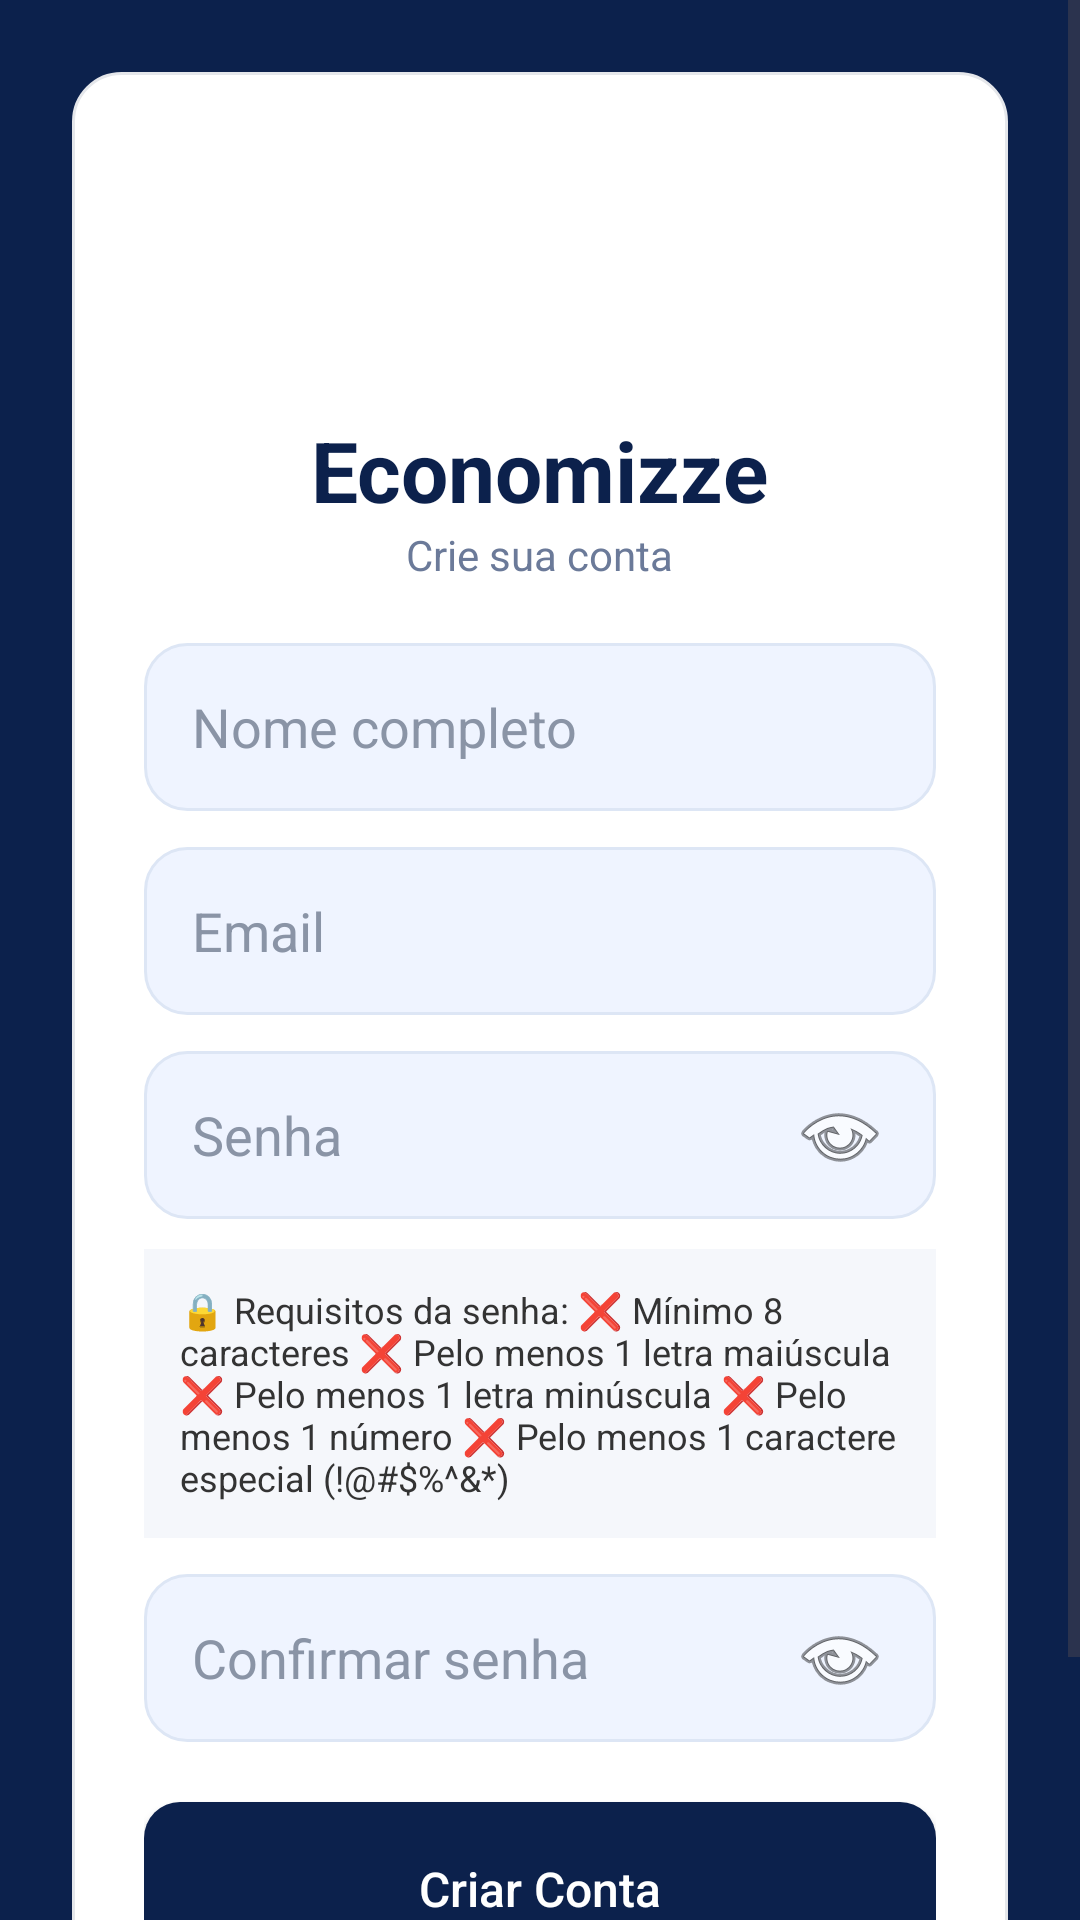

Reconstruct the res/layout file that produces this screen, plus the resources it refers to.
<!-- AndroidManifest.xml: application theme Theme.EconomizzeMob -->
<!-- res/layout/activity_cadastro.xml -->
<?xml version="1.0" encoding="utf-8"?>
<ScrollView xmlns:android="http://schemas.android.com/apk/res/android"
    android:layout_width="match_parent"
    android:layout_height="match_parent"
    android:fillViewport="true"
    android:background="#0C214C">

    <LinearLayout
        android:layout_width="match_parent"
        android:layout_height="match_parent"
        android:gravity="center"
        android:orientation="vertical"
        android:padding="24dp">

        <LinearLayout
            android:layout_width="match_parent"
            android:layout_height="wrap_content"
            android:background="@drawable/fundo_card_branco"
            android:orientation="vertical"
            android:padding="24dp">

            <ImageView
                android:layout_width="90dp"
                android:layout_height="90dp"
                android:layout_gravity="center"
                android:src="@mipmap/ic_launcher"/>

            <TextView
                android:layout_width="wrap_content"
                android:layout_height="wrap_content"
                android:layout_gravity="center"
                android:text="Economizze"
                android:textSize="28sp"
                android:textStyle="bold"
                android:textColor="#0C214C"/>

            <TextView
                android:layout_width="wrap_content"
                android:layout_height="wrap_content"
                android:layout_gravity="center"
                android:text="Crie sua conta"
                android:textColor="#6B7A99"
                android:layout_marginBottom="20dp"/>

            <EditText
                android:id="@+id/inputNome"
                android:layout_width="match_parent"
                android:layout_height="56dp"
                android:background="@drawable/fundo_input_claro"
                android:hint="Nome completo"
                android:padding="16dp"
                android:textColor="#0C214C"
                android:textColorHint="#8A94A6"/>

            <EditText
                android:id="@+id/inputEmailCadastro"
                android:layout_width="match_parent"
                android:layout_height="56dp"
                android:layout_marginTop="12dp"
                android:background="@drawable/fundo_input_claro"
                android:hint="Email"
                android:inputType="textEmailAddress"
                android:padding="16dp"
                android:textColor="#0C214C"
                android:textColorHint="#8A94A6"/>

            <EditText
                android:id="@+id/inputSenhaLogin"
                android:layout_width="match_parent"
                android:layout_height="56dp"
                android:layout_marginTop="12dp"
                android:background="@drawable/fundo_input_claro"
                android:hint="Senha"
                android:inputType="textPassword"
                android:padding="16dp"
                android:textColor="#0C214C"
                android:textColorHint="#8A94A6"
                android:drawableEnd="@android:drawable/ic_menu_view"/>

            <TextView
                android:id="@+id/txtRequisitos"
                android:layout_width="match_parent"
                android:layout_height="wrap_content"
                android:layout_marginTop="10dp"
                android:background="#F5F7FB"
                android:padding="12dp"
                android:text="🔒 Requisitos da senha:
❌ Mínimo 8 caracteres
❌ Pelo menos 1 letra maiúscula
❌ Pelo menos 1 letra minúscula
❌ Pelo menos 1 número
❌ Pelo menos 1 caractere especial (!@#$%^&amp;*)"
                android:textSize="12sp"
                android:textColor="#333333"/>

            <EditText
                android:id="@+id/inputConfirmarSenha"
                android:layout_width="match_parent"
                android:layout_height="56dp"
                android:layout_marginTop="12dp"
                android:background="@drawable/fundo_input_claro"
                android:hint="Confirmar senha"
                android:inputType="textPassword"
                android:padding="16dp"
                android:textColor="#0C214C"
                android:textColorHint="#8A94A6"
                android:drawableEnd="@android:drawable/ic_menu_view"/>

            <androidx.appcompat.widget.AppCompatButton
                android:id="@+id/btnCriarConta"
                android:layout_width="match_parent"
                android:layout_height="58dp"
                android:layout_marginTop="20dp"
                android:background="@drawable/fundo_botao_azul"
                android:text="Criar Conta"
                android:textColor="#FFFFFF"
                android:textAllCaps="false"
                android:textSize="16sp"/>

            <TextView
                android:id="@+id/btnVoltarLogin"
                android:layout_width="wrap_content"
                android:layout_height="wrap_content"
                android:layout_gravity="center"
                android:layout_marginTop="16dp"
                android:text="Já possui conta? Entrar"
                android:textColor="#0C214C"
                android:textStyle="bold"/>

        </LinearLayout>
    </LinearLayout>
</ScrollView>
<!-- resources referenced by this layout -->
<resources>
  <!-- drawable fundo_botao_azul (drawable) -->
  <?xml version="1.0" encoding="utf-8"?>
  <shape xmlns:android="http://schemas.android.com/apk/res/android" android:shape="rectangle">
      <solid android:color="#0C214C"/>
      <corners android:radius="12dp"/>
  </shape>
  <!-- drawable fundo_card_branco (drawable) -->
  <?xml version="1.0" encoding="utf-8"?>
  <shape xmlns:android="http://schemas.android.com/apk/res/android" android:shape="rectangle">
      <solid android:color="#FFFFFF"/>
      <corners android:radius="16dp"/>
      <stroke android:width="1dp" android:color="#E5E7EB"/>
  </shape>
  <!-- drawable fundo_input_claro (drawable) -->
  <?xml version="1.0" encoding="utf-8"?>
  <shape xmlns:android="http://schemas.android.com/apk/res/android">
      <solid android:color="#EFF4FF" />
      <corners android:radius="14dp" />
      <stroke android:width="1dp" android:color="#DDE6F5" />
  </shape>
  <style name="Theme.EconomizzeMob" parent="Base.Theme.EconomizzeMob" />
  <style name="Base.Theme.EconomizzeMob" parent="Theme.Material3.DayNight.NoActionBar">
          
          
      </style>
</resources>
